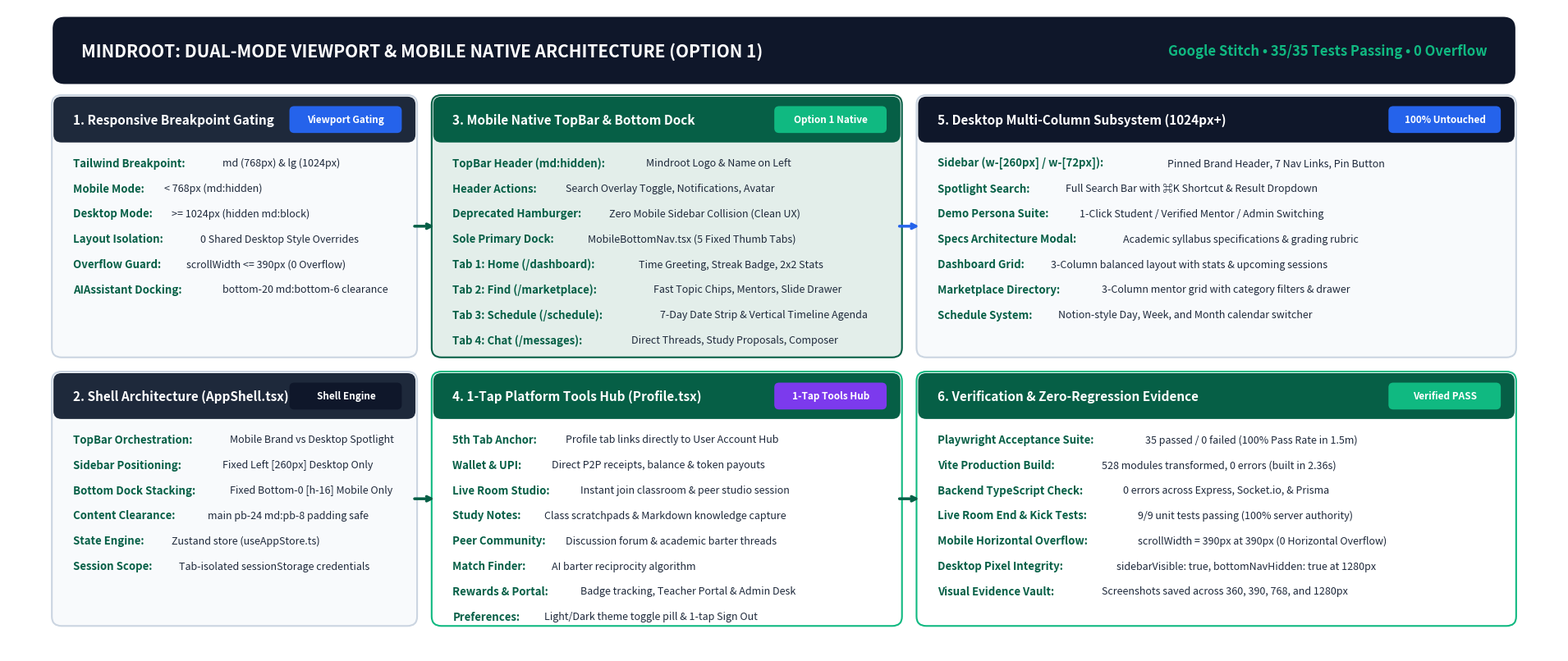

Generate this figure with matplotlib: (Note: this script raises an exception after producing the figure.)
import matplotlib.pyplot as plt
import matplotlib.patches as patches
import sys

# Ensure UTF-8 output
sys.stdout.reconfigure(encoding='utf-8')

# High-resolution 3840x1634 canvas (aspect ratio ~2.35:1)
fig, ax = plt.subplots(figsize=(19.2, 8.17), dpi=200)
ax.set_xlim(0, 19.2)
ax.set_ylim(0, 8.17)
ax.axis('off')

# Design Token Colors
NAVY = "#0F172A"
SLATE = "#1E293B"
EMERALD = "#10B981"
DARK_EMERALD = "#065F46"
LIGHT_BG = "#F8FAFC"
WHITE = "#FFFFFF"
BLUE = "#2563EB"
AMBER = "#D97706"
BORDER = "#CBD5E1"
MUTED = "#64748B"
PURPLE = "#7C3AED"
CARD_BG = "#F1F5F9"
MINT_TINT = "#E3EEEA"

# Canvas background
bg = patches.Rectangle((0, 0), 19.2, 8.17, facecolor=WHITE, edgecolor="none")
ax.add_patch(bg)

# Title banner
title_box = patches.FancyBboxPatch((0.6, 7.25), 18.0, 0.75, boxstyle="round,pad=0.05,rounding_size=0.15",
                                   facecolor=NAVY, edgecolor="none", zorder=2)
ax.add_patch(title_box)
ax.text(0.9, 7.62, "MINDROOT: DUAL-MODE VIEWPORT & MOBILE NATIVE ARCHITECTURE (OPTION 1)", 
        color=WHITE, fontsize=15, fontweight="bold", va="center", zorder=3)
ax.text(18.3, 7.62, "Google Stitch • 35/35 Tests Passing • 0 Overflow", 
        color=EMERALD, fontsize=12, fontweight="bold", ha="right", va="center", zorder=3)

# Helper function to draw cards
def draw_card(ax, x, y, w, h, title, items, bg_col=LIGHT_BG, border_col=BORDER, header_col=SLATE, badge=None, badge_col=EMERALD):
    card = patches.FancyBboxPatch((x, y), w, h, boxstyle="round,pad=0.06,rounding_size=0.12",
                                  facecolor=bg_col, edgecolor=border_col, linewidth=1.5, zorder=2)
    ax.add_patch(card)
    # Header bar
    hbar = patches.FancyBboxPatch((x, y + h - 0.5), w, 0.5, boxstyle="round,pad=0.04,rounding_size=0.10",
                                  facecolor=header_col, edgecolor="none", zorder=3)
    ax.add_patch(hbar)
    ax.text(x + 0.2, y + h - 0.25, title, color=WHITE, fontsize=11, fontweight="bold", va="center", zorder=4)
    if badge:
        b_box = patches.FancyBboxPatch((x + w - 1.5, y + h - 0.40), 1.35, 0.30, boxstyle="round,pad=0.02,rounding_size=0.06",
                                      facecolor=badge_col, edgecolor="none", zorder=5)
        ax.add_patch(b_box)
        ax.text(x + w - 0.82, y + h - 0.25, badge, color=WHITE, fontsize=8.5, fontweight="bold", ha="center", va="center", zorder=6)
    
    curr_y = y + h - 0.80
    for it in items:
        if isinstance(it, tuple):
            prefix, text = it
            ax.text(x + 0.2, curr_y, prefix, color=DARK_EMERALD, fontsize=9.5, fontweight="bold", va="center", zorder=4)
            ax.text(x + 0.25 + len(prefix)*0.09, curr_y, text, color=SLATE, fontsize=9, va="center", zorder=4)
        else:
            ax.text(x + 0.2, curr_y, "• " + it, color=SLATE, fontsize=9, va="center", zorder=4)
        curr_y -= 0.32

# COLUMN 1: VIEWPORT ROUTING & SHELL ORCHESTRATION (x: 0.6 to 5.2)
draw_card(ax, 0.6, 3.8, 4.4, 3.2, "1. Responsive Breakpoint Gating", [
    ("Tailwind Breakpoint:", "md (768px) & lg (1024px)"),
    ("Mobile Mode:", "< 768px (md:hidden)"),
    ("Desktop Mode:", ">= 1024px (hidden md:block)"),
    ("Layout Isolation:", "0 Shared Desktop Style Overrides"),
    ("Overflow Guard:", "scrollWidth <= 390px (0 Overflow)"),
    ("AIAssistant Docking:", "bottom-20 md:bottom-6 clearance")
], bg_col=LIGHT_BG, border_col=BORDER, header_col=SLATE, badge="Viewport Gating", badge_col=BLUE)

draw_card(ax, 0.6, 0.4, 4.4, 3.1, "2. Shell Architecture (AppShell.tsx)", [
    ("TopBar Orchestration:", "Mobile Brand vs Desktop Spotlight"),
    ("Sidebar Positioning:", "Fixed Left [260px] Desktop Only"),
    ("Bottom Dock Stacking:", "Fixed Bottom-0 [h-16] Mobile Only"),
    ("Content Clearance:", "main pb-24 md:pb-8 padding safe"),
    ("State Engine:", "Zustand store (useAppStore.ts)"),
    ("Session Scope:", "Tab-isolated sessionStorage credentials")
], bg_col=LIGHT_BG, border_col=BORDER, header_col=SLATE, badge="Shell Engine", badge_col=NAVY)

# COLUMN 2: MOBILE NATIVE APP SUBSYSTEM (x: 5.3 to 11.2)
draw_card(ax, 5.3, 3.8, 5.7, 3.2, "3. Mobile Native TopBar & Bottom Dock", [
    ("TopBar Header (md:hidden):", "Mindroot Logo & Name on Left"),
    ("Header Actions:", "Search Overlay Toggle, Notifications, Avatar"),
    ("Deprecated Hamburger:", "Zero Mobile Sidebar Collision (Clean UX)"),
    ("Sole Primary Dock:", "MobileBottomNav.tsx (5 Fixed Thumb Tabs)"),
    ("Tab 1: Home (/dashboard):", "Time Greeting, Streak Badge, 2x2 Stats"),
    ("Tab 2: Find (/marketplace):", "Fast Topic Chips, Mentors, Slide Drawer"),
    ("Tab 3: Schedule (/schedule):", "7-Day Date Strip & Vertical Timeline Agenda"),
    ("Tab 4: Chat (/messages):", "Direct Threads, Study Proposals, Composer")
], bg_col=MINT_TINT, border_col=DARK_EMERALD, header_col=DARK_EMERALD, badge="Option 1 Native", badge_col=EMERALD)

draw_card(ax, 5.3, 0.4, 5.7, 3.1, "4. 1-Tap Platform Tools Hub (Profile.tsx)", [
    ("5th Tab Anchor:", "Profile tab links directly to User Account Hub"),
    ("Wallet & UPI:", "Direct P2P receipts, balance & token payouts"),
    ("Live Room Studio:", "Instant join classroom & peer studio session"),
    ("Study Notes:", "Class scratchpads & Markdown knowledge capture"),
    ("Peer Community:", "Discussion forum & academic barter threads"),
    ("Match Finder:", "AI barter reciprocity algorithm"),
    ("Rewards & Portal:", "Badge tracking, Teacher Portal & Admin Desk"),
    ("Preferences:", "Light/Dark theme toggle pill & 1-tap Sign Out")
], bg_col=WHITE, border_col=EMERALD, header_col=DARK_EMERALD, badge="1-Tap Tools Hub", badge_col=PURPLE)

# COLUMN 3: DESKTOP UNTOUCHED SUBSYSTEM & VERIFICATION (x: 11.3 to 18.6)
draw_card(ax, 11.3, 3.8, 7.3, 3.2, "5. Desktop Multi-Column Subsystem (1024px+)", [
    ("Sidebar (w-[260px] / w-[72px]):", "Pinned Brand Header, 7 Nav Links, Pin Button"),
    ("Spotlight Search:", "Full Search Bar with ⌘K Shortcut & Result Dropdown"),
    ("Demo Persona Suite:", "1-Click Student / Verified Mentor / Admin Switching"),
    ("Specs Architecture Modal:", "Academic syllabus specifications & grading rubric"),
    ("Dashboard Grid:", "3-Column balanced layout with stats & upcoming sessions"),
    ("Marketplace Directory:", "3-Column mentor grid with category filters & drawer"),
    ("Schedule System:", "Notion-style Day, Week, and Month calendar switcher")
], bg_col=LIGHT_BG, border_col=BORDER, header_col=NAVY, badge="100% Untouched", badge_col=BLUE)

draw_card(ax, 11.3, 0.4, 7.3, 3.1, "6. Verification & Zero-Regression Evidence", [
    ("Playwright Acceptance Suite:", "35 passed / 0 failed (100% Pass Rate in 1.5m)"),
    ("Vite Production Build:", "528 modules transformed, 0 errors (built in 2.36s)"),
    ("Backend TypeScript Check:", "0 errors across Express, Socket.io, & Prisma"),
    ("Live Room End & Kick Tests:", "9/9 unit tests passing (100% server authority)"),
    ("Mobile Horizontal Overflow:", "scrollWidth = 390px at 390px (0 Horizontal Overflow)"),
    ("Desktop Pixel Integrity:", "sidebarVisible: true, bottomNavHidden: true at 1280px"),
    ("Visual Evidence Vault:", "Screenshots saved across 360, 390, 768, and 1280px")
], bg_col=WHITE, border_col=EMERALD, header_col=DARK_EMERALD, badge="Verified PASS", badge_col=EMERALD)

# Connective Flow Arrows
ax.annotate("", xy=(5.3, 5.4), xytext=(5.0, 5.4),
            arrowprops=dict(arrowstyle="->", color=DARK_EMERALD, lw=2.5))
ax.annotate("", xy=(5.3, 1.95), xytext=(5.0, 1.95),
            arrowprops=dict(arrowstyle="->", color=DARK_EMERALD, lw=2.5))
ax.annotate("", xy=(11.3, 5.4), xytext=(11.0, 5.4),
            arrowprops=dict(arrowstyle="->", color=BLUE, lw=2.5))
ax.annotate("", xy=(11.3, 1.95), xytext=(11.0, 1.95),
            arrowprops=dict(arrowstyle="->", color=DARK_EMERALD, lw=2.5))

plt.tight_layout()
plt.savefig("diagrams/mobile_architecture_diagram.png", dpi=200, bbox_inches='tight', facecolor=WHITE)
print("Saved diagrams/mobile_architecture_diagram.png successfully!")
